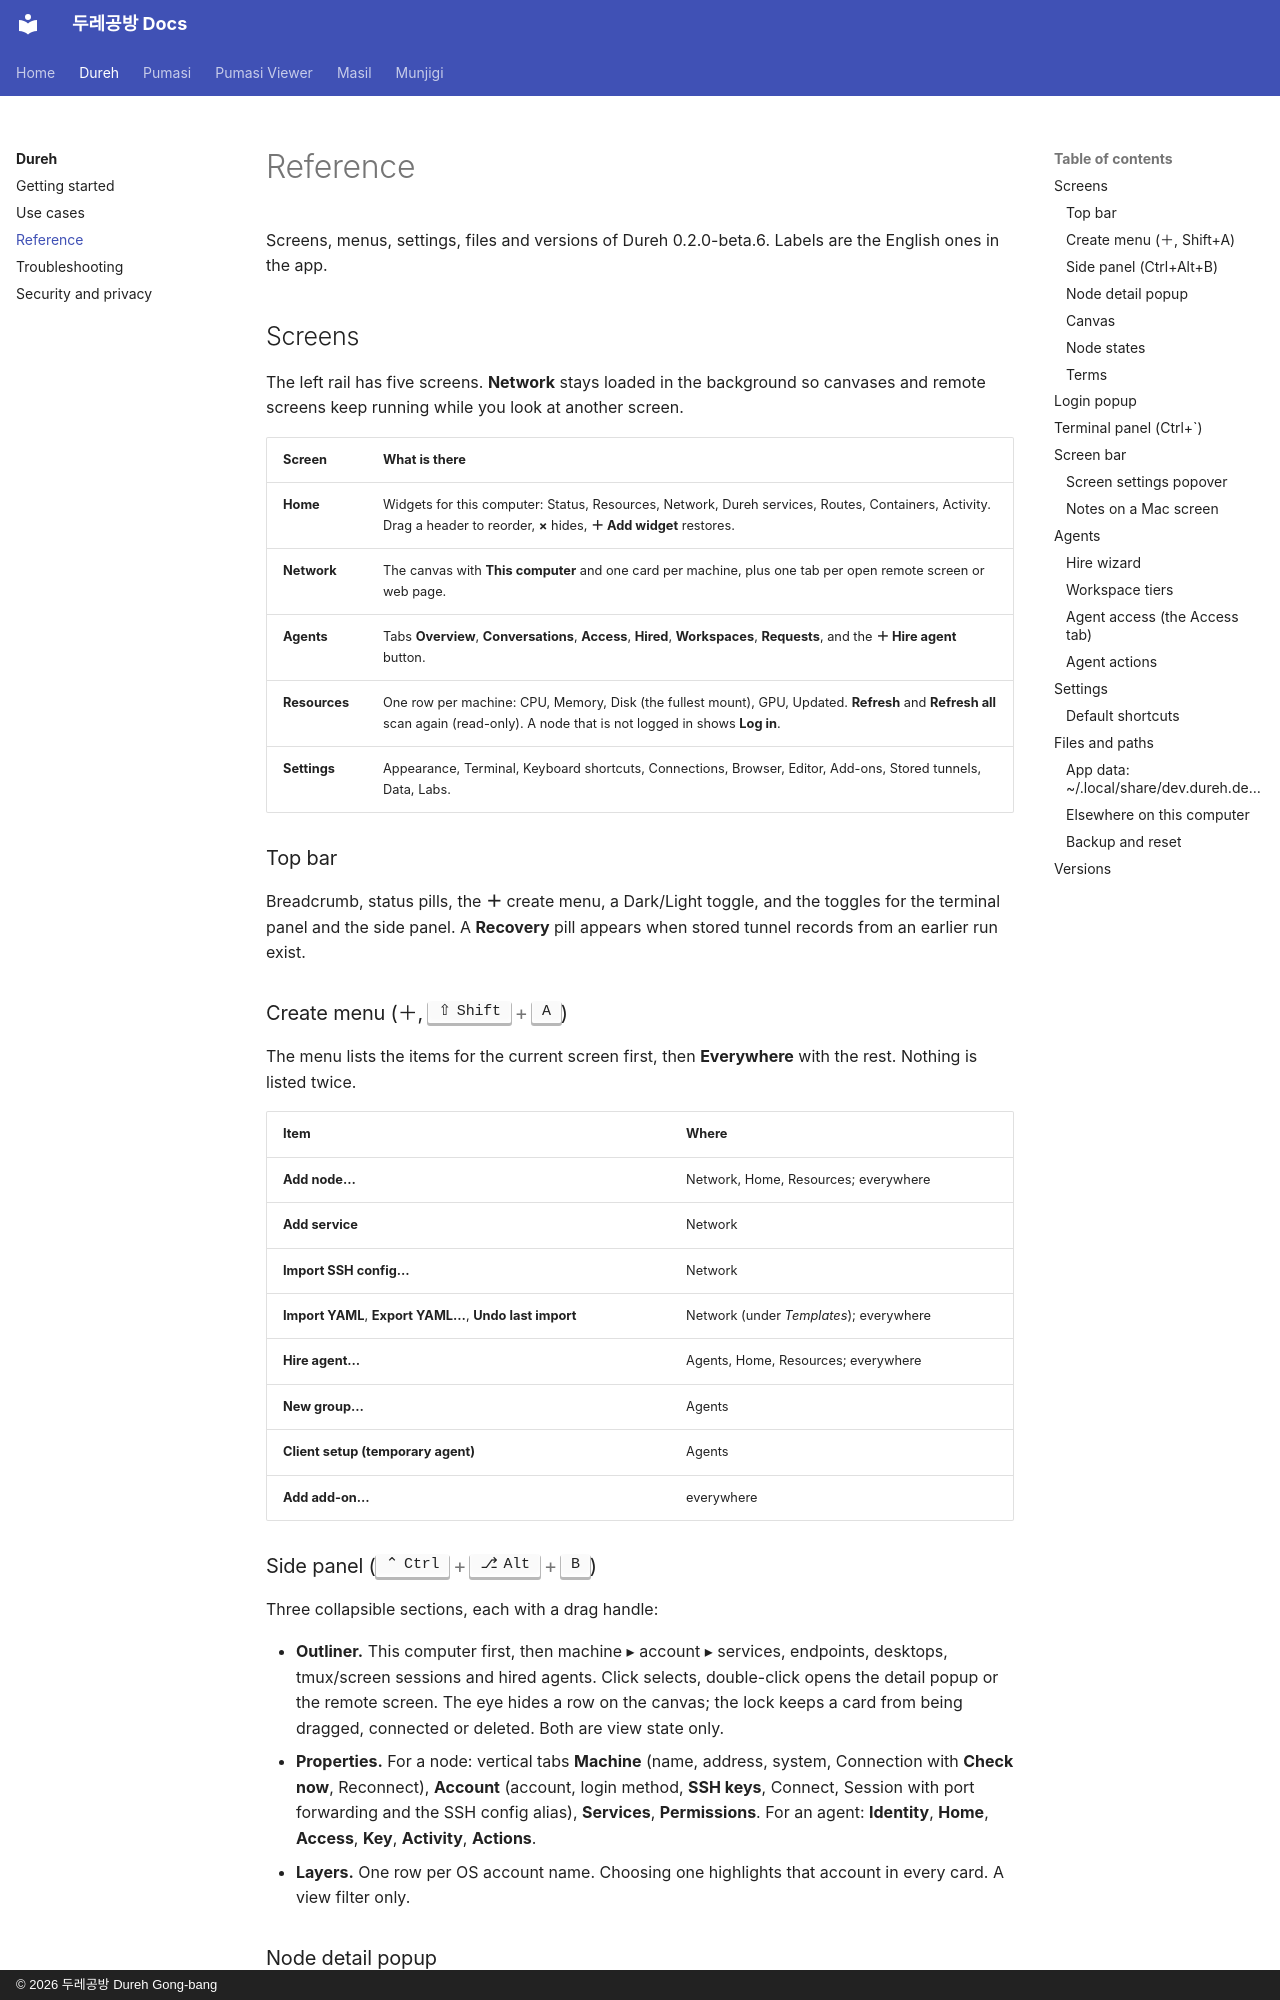

repository: dureh-gb/dureh-gb.github.io · page: dureh/reference/index.html · generator: mkdocs · copyright: © 2026 두레공방 Dureh Gong-bang

---
title: Reference
---

# Reference

Screens, menus, settings, files and versions of Dureh 0.2.0-beta.6. Labels are the English ones in the app.

## Screens

The left rail has five screens. **Network** stays loaded in the background so canvases and remote screens keep running while you look at another screen.

| Screen | What is there |
|---|---|
| **Home** | Widgets for this computer: Status, Resources, Network, Dureh services, Routes, Containers, Activity. Drag a header to reorder, **×** hides, **＋ Add widget** restores. |
| **Network** | The canvas with **This computer** and one card per machine, plus one tab per open remote screen or web page. |
| **Agents** | Tabs **Overview**, **Conversations**, **Access**, **Hired**, **Workspaces**, **Requests**, and the **＋ Hire agent** button. |
| **Resources** | One row per machine: CPU, Memory, Disk (the fullest mount), GPU, Updated. **Refresh** and **Refresh all** scan again (read-only). A node that is not logged in shows **Log in**. |
| **Settings** | Appearance, Terminal, Keyboard shortcuts, Connections, Browser, Editor, Add-ons, Stored tunnels, Data, Labs. |

### Top bar

Breadcrumb, status pills, the **＋** create menu, a Dark/Light toggle, and the toggles for the terminal panel and the side panel. A **Recovery** pill appears when stored tunnel records from an earlier run exist.

### Create menu (＋, ++shift+a++)

The menu lists the items for the current screen first, then **Everywhere** with the rest. Nothing is listed twice.

| Item | Where |
|---|---|
| **Add node…** | Network, Home, Resources; everywhere |
| **Add service** | Network |
| **Import SSH config…** | Network |
| **Import YAML**, **Export YAML…**, **Undo last import** | Network (under *Templates*); everywhere |
| **Hire agent…** | Agents, Home, Resources; everywhere |
| **New group…** | Agents |
| **Client setup (temporary agent)** | Agents |
| **Add add-on…** | everywhere |

### Side panel (++ctrl+alt+b++)

Three collapsible sections, each with a drag handle:

- **Outliner.** This computer first, then machine ▸ account ▸ services, endpoints, desktops, tmux/screen sessions and hired agents. Click selects, double-click opens the detail popup or the remote screen. The eye hides a row on the canvas; the lock keeps a card from being dragged, connected or deleted. Both are view state only.
- **Properties.** For a node: vertical tabs **Machine** (name, address, system, Connection with **Check now**, Reconnect), **Account** (account, login method, **SSH keys**, Connect, Session with port forwarding and the SSH config alias), **Services**, **Permissions**. For an agent: **Identity**, **Home**, **Access**, **Key**, **Activity**, **Actions**.
- **Layers.** One row per OS account name. Choosing one highlights that account in every card. A view filter only.

### Node detail popup

Double-click a card: **Overview · Ports · Sessions · Accounts · Actions**. Actions are marked `read-only` (scan), `uses login` (terminal, desktop), `needs approval` (port forward, reverse forward, open web) or `local` (add service). The Pumasi setup card is here too.
